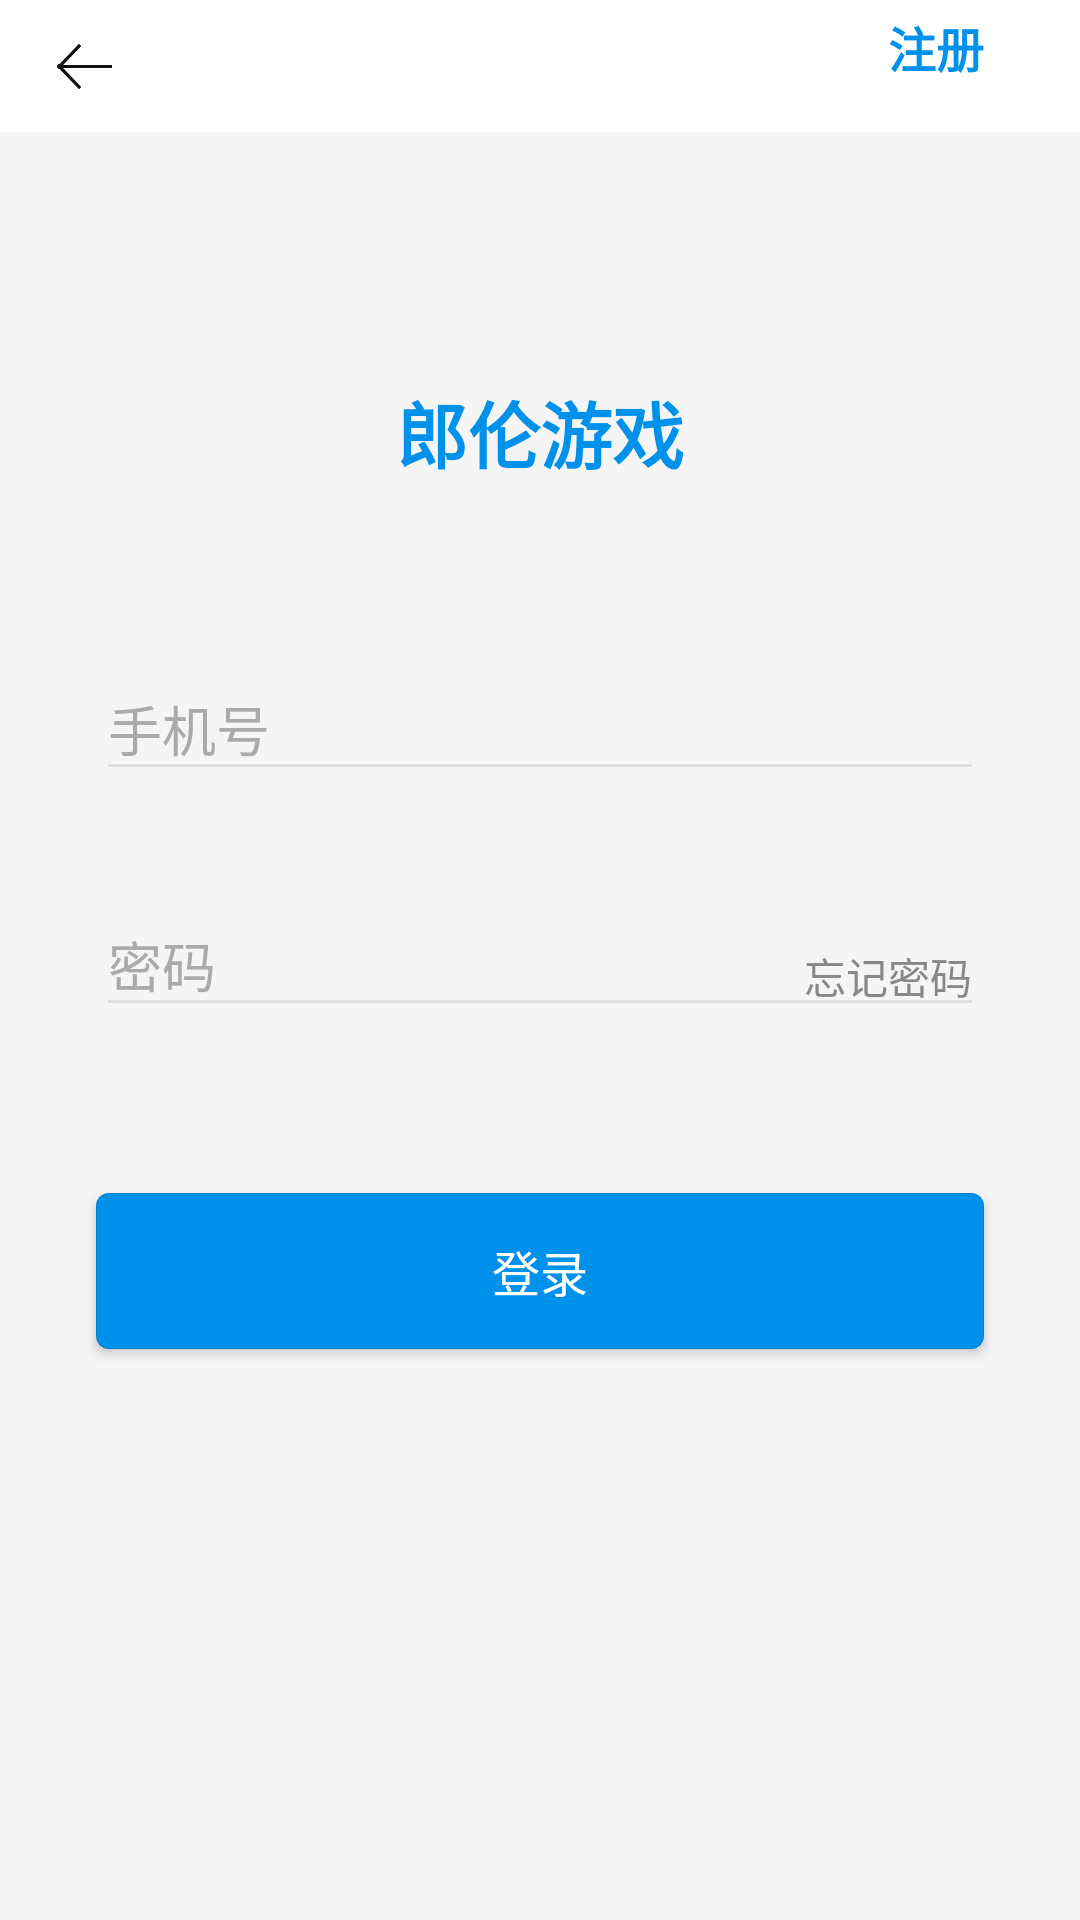

The Android layout XML behind this screen, and the referenced resources:
<!-- AndroidManifest.xml: application theme AppTheme -->
<!-- res/layout/activity_login.xml -->
<?xml version="1.0" encoding="utf-8"?>
<RelativeLayout xmlns:android="http://schemas.android.com/apk/res/android"
    xmlns:app="http://schemas.android.com/apk/res-auto"
    android:layout_width="fill_parent"
    android:layout_height="fill_parent"
    android:background="@color/gray_bg"
    android:fitsSystemWindows="true"
    android:focusable="true"
    android:focusableInTouchMode="true"
    android:orientation="vertical">

    <android.support.v7.widget.Toolbar
        android:id="@+id/toolbar"
        android:layout_width="fill_parent"
        android:layout_height="?actionBarSize"
        android:layout_alignParentLeft="true"
        android:layout_alignParentTop="true"
        android:background="@color/white"
        app:contentInsetStart="0dp"
        app:navigationIcon="@drawable/ic_arrow_back_black"
        app:title=" " >
        <TextView
            android:id="@+id/regist"
            style="@style/ActionText"
            android:layout_gravity="right"
            android:layout_width="wrap_content"
            android:layout_height="wrap_content"
            android:text="@string/login_regist"
            android:textColor="@color/colorAccent" />
    </android.support.v7.widget.Toolbar>
    <LinearLayout
        android:id="@+id/login_info_linear_layout"
        android:layout_centerInParent="true"
        android:layout_width="fill_parent"
        android:layout_height="wrap_content"
        android:layout_alignParentLeft="true"
        android:layout_centerVertical="true"
        android:orientation="vertical">

        <TextView
            android:textAllCaps="false"
            android:id="@id/title"
            android:text="郎伦游戏"
            android:textStyle="bold"
            android:textColor="@color/colorAccent"
            android:gravity="center"
            android:textSize="@dimen/text_size_i"
            android:layout_width="match_parent"
            android:layout_height="wrap_content"
            android:layout_marginBottom="30dip"/>

        <android.support.design.widget.TextInputLayout
            android:id="@+id/login_phone_tilayout"
            style="@style/TextInputLayoutwhite"
            android:layout_width="fill_parent"
            android:layout_height="wrap_content"
            android:layout_marginLeft="32.0dip"
            app:errorEnabled="true"
            app:errorTextAppearance="@style/TextAppearance.Design.Error"
            android:layout_marginRight="32.0dip"
            android:layout_marginTop="20.0dip"
            android:textColorHint="@color/more">

            <android.support.design.widget.TextInputEditText
                android:id="@+id/username"
                style="@style/LoginEditText"
                android:inputType="phone"
                android:imeOptions="actionNext"
                android:hint="@string/regist_input_hint_phone" />
        </android.support.design.widget.TextInputLayout>

        <RelativeLayout
            android:layout_width="fill_parent"
            android:layout_height="wrap_content"
            android:layout_marginLeft="@dimen/page_left_right_margin_double"
            android:layout_marginRight="@dimen/page_left_right_margin_double"
            android:orientation="horizontal">

            <android.support.design.widget.TextInputLayout
                android:id="@+id/login_password_tilayout"
                style="@style/TextInputLayoutwhite"
                app:errorEnabled="true"
                app:errorTextAppearance="@style/TextAppearance.Design.Error"
                android:imeOptions="actionDone"
                android:layout_width="fill_parent"
                android:layout_height="wrap_content"
                android:textColorHint="@color/more">

                <android.support.design.widget.TextInputEditText
                    android:id="@+id/password"
                    style="@style/LoginEditText"
                    android:hint="@string/regist_input_hint_password"
                    android:inputType="textPassword" />
            </android.support.design.widget.TextInputLayout>

            <TextView
                android:id="@+id/forget"
                style="@style/SupplementText"
                android:layout_width="wrap_content"
                android:layout_height="wrap_content"
                android:layout_alignRight="@id/login_password_tilayout"
                android:layout_marginRight="4.0dip"
                android:layout_marginTop="27.0dip"
                android:gravity="bottom|center"
                android:paddingTop="4.0dip"
                android:text="@string/login_forget_password"
                android:textColor="@color/subTitleTextColor" />
        </RelativeLayout>

        <Button
            android:id="@+id/login_button"
            android:background="@drawable/ic_game_download_btn_bg"
            android:layout_width="fill_parent"
            android:layout_height="52.0dip"
            android:layout_marginBottom="64.0dip"
            android:layout_marginLeft="32.0dip"
            android:layout_marginRight="32.0dip"
            android:layout_marginTop="35.0dip"
            android:text="登录"
            android:textColor="@color/blue_badge_text"
            android:textSize="16.0sp" />
        
    </LinearLayout>

    
        
        
        
        
        
        
        
        
        
        
        


    <RelativeLayout
        android:id="@+id/progressBar_loading"
        android:layout_width="fill_parent"
        android:layout_height="fill_parent"
        android:layout_below="@id/toolbar"
        android:background="@color/background_default"
        android:visibility="gone">

        <ProgressBar
            android:id="@+id/progressBar"
            style="?android:progressBarStyleHorizontal"
            android:layout_width="fill_parent"
            android:layout_height="wrap_content"
            android:layout_alignParentTop="true"
            android:layout_centerHorizontal="true"
            android:layout_marginLeft="24.0dip"
            android:layout_marginRight="24.0dip"
            android:layout_marginTop="208.0dip"
            android:indeterminate="true" />
    </RelativeLayout>
</RelativeLayout>
<!-- resources referenced by this layout -->
<resources>
  <color name="background_default">#ffffffff</color>
  <color name="blue_badge_text">#ffffffff</color>
  <color name="colorAccent">#ff0091ea</color>
  <color name="gray_bg">#fff5f5f5</color>
  <color name="more">#ffaaaaaa</color>
  <color name="subTitleTextColor">#ff888888</color>
  <color name="white">#ffffffff</color>
  <dimen name="page_left_right_margin_double">16.0dip</dimen>
  <dimen name="text_size_i">24.0sp</dimen>
  <string name="login_forget_password">忘记密码</string>
  <string name="login_regist">注册</string>
  <string name="regist_input_hint_password">密码</string>
  <string name="regist_input_hint_phone">手机号</string>
  <dimen name="dialog_action_button_textsize">16.0sp</dimen>
  <style name="Widget.AppCompat.Button.Colored" parent="@style/Base.Widget.AppCompat.Button.Colored" />
  <color name="titleTextColor">#ff111111</color>
  <color name="white70">#b3ffffff</color>
  <color name="orange">#ffed2729</color>
  <color name="divider">#ffdddddd</color>
  <color name="blue_btn_stroke">#ff007ecc</color>
  <style name="TextAppearance.Design.Counter" parent="@style/TextAppearance.AppCompat.Caption" />
  <style name="Theme.AppCompat.Light" parent="@style/Base.Theme.AppCompat.Light" />
  <dimen name="abc_text_size_caption_material">12.0sp</dimen>
  <style name="Base.Theme.AppCompat.Light" parent="@style/Base.V7.Theme.AppCompat.Light" />
  <dimen name="abc_text_size_body_1_material">14.0sp</dimen>
  <style name="Platform.AppCompat.Light" parent="@style/Platform.V14.AppCompat.Light" />
  <dimen name="abc_action_bar_default_height_material">56.0dip</dimen>
  <style name="Widget.AppCompat.Light.ActionButton" parent="@style/Widget.AppCompat.ActionButton" />
  <style name="Widget.AppCompat.ActionMode" parent="@style/Base.Widget.AppCompat.ActionMode" />
  <style name="AlertDialog.AppCompat.Light" parent="@style/Base.AlertDialog.AppCompat.Light" />
  <style name="Widget.AppCompat.ButtonBar" parent="@style/Base.Widget.AppCompat.ButtonBar" />
  <style name="Widget.AppCompat.Button" parent="@style/Base.Widget.AppCompat.Button" />
  <style name="Widget.AppCompat.Button.Small" parent="@style/Base.Widget.AppCompat.Button.Small" />
  <color name="background_floating_material_light">@android:color/white</color>
  <color name="button_material_light">#ffd6d7d7</color>
  <color name="ripple_material_light">#1f000000</color>
  <color name="primary_material_light">@color/material_grey_100</color>
  <color name="primary_dark_material_light">@color/material_grey_600</color>
  <dimen name="abc_dialog_padding_material">24.0dip</dimen>
  <style name="ThemeOverlay.AppCompat.Dialog" parent="@style/Base.ThemeOverlay.AppCompat.Dialog" />
  <style name="Widget.AppCompat.EditText" parent="@style/Base.Widget.AppCompat.EditText" />
  <style name="Widget.AppCompat.ImageButton" parent="@style/Base.Widget.AppCompat.ImageButton" />
  <style name="Widget.AppCompat.ListMenuView" parent="@style/Base.Widget.AppCompat.ListMenuView" />
  <item type="dimen" name="abc_list_item_padding_horizontal_material">@dimen/abc_action_bar_content_inset_material</item>
  <style name="Theme.AppCompat.CompactMenu" parent="@style/Base.Theme.AppCompat.CompactMenu" />
  <dimen name="abc_panel_menu_list_width">296.0dip</dimen>
  <style name="Widget.AppCompat.RatingBar" parent="@style/Base.Widget.AppCompat.RatingBar" />
  <style name="Widget.AppCompat.Light.SearchView" parent="@style/Widget.AppCompat.SearchView" />
  <style name="Widget.AppCompat.SeekBar" parent="@style/Base.Widget.AppCompat.SeekBar" />
  <style name="Widget.AppCompat.Spinner" parent="@style/Base.Widget.AppCompat.Spinner" />
  <style name="TextAppearance.AppCompat.Body1" parent="@style/Base.TextAppearance.AppCompat.Body1" />
  <style name="Widget.AppCompat.Toolbar" parent="@style/Base.Widget.AppCompat.Toolbar" />
  <style name="TextAppearance.AppCompat.Button" parent="@style/Base.TextAppearance.AppCompat.Button" />
  <style name="Widget.AppCompat.ActionButton" parent="@style/Base.Widget.AppCompat.ActionButton" />
</resources>
